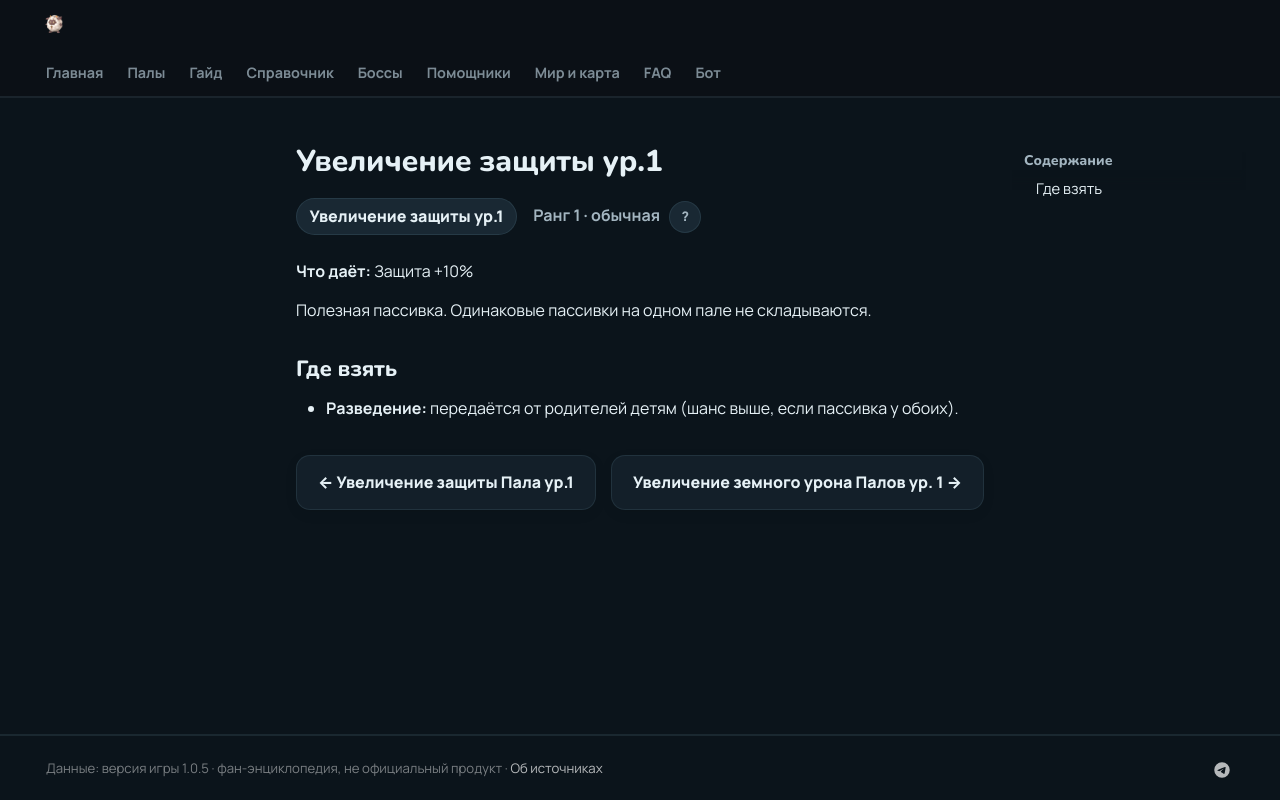

repository: 39den/palwiki · page: passivki/defense_up_lv_1/index.html · generator: mkdocs

# Увеличение защиты ур.1

<div class="psv-hero" markdown="0"><span class="psv r-1 big">Увеличение защиты ур.1</span> <span class="rk">Ранг 1 · обычная <button class="hlp" data-tip="Ранг — насколько сильна пассивка: от −3 (вредная) до 4 (легендарная). Чем выше, тем реже встречается.">?</button></span></div>

**Что даёт:** Защита +10%

Полезная пассивка. Одинаковые пассивки на одном пале не складываются.

## Где взять

- 🧬 **Разведение:** передаётся от родителей детям (шанс выше, если пассивка у обоих).


<div class="pn" markdown="0"><a class="card-link" href="../../passivki/pal_defense_up_lv_1/">← Увеличение защиты Пала ур.1</a><a class="card-link" href="../../passivki/pal_ground_damage_enhancement_lv_1/">Увеличение земного урона Палов ур. 1 →</a></div>
